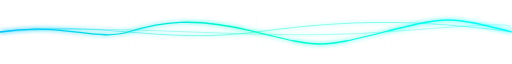
t = 0.00 s
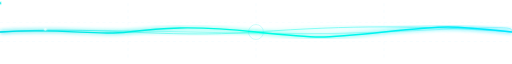
t = 1.75 s
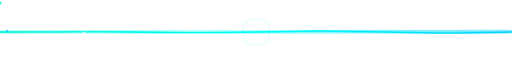
t = 3.25 s
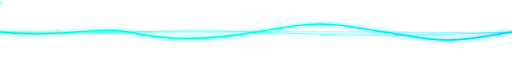
t = 5.00 s
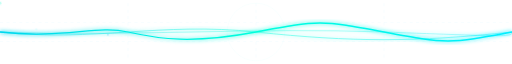
t = 6.75 s
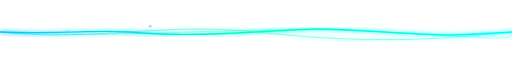
t = 8.25 s

The animated SVG that drew these frames (rendered in a browser with its animation timeline set to each time). Animation: 19 SMIL elements (animate=15,animateMotion=4); frames cover the first 8.25 s, repeats indefinitely.

<?xml version="1.0" encoding="UTF-8"?>
<svg width="800" height="90" viewBox="0 0 800 90" xmlns="http://www.w3.org/2000/svg">
  <defs>
    <!-- Gradients -->
    <linearGradient id="waveGradient" x1="0%" y1="0%" x2="100%" y2="0%">
      <stop offset="0%" stop-color="#00c6ff">
        <animate attributeName="stop-color" values="#00c6ff;#00ffcc;#00c6ff" dur="8s" repeatCount="indefinite" />
      </stop>
      <stop offset="50%" stop-color="#00ffcc">
        <animate attributeName="stop-color" values="#00ffcc;#00ffff;#00ffcc" dur="8s" repeatCount="indefinite" />
      </stop>
      <stop offset="100%" stop-color="#00ffff">
        <animate attributeName="stop-color" values="#00ffff;#00c6ff;#00ffff" dur="8s" repeatCount="indefinite" />
      </stop>
    </linearGradient>
    
    <!-- Glow filter -->
    <filter id="glow" x="-20%" y="-20%" width="140%" height="140%">
      <feGaussianBlur stdDeviation="3" result="blur" />
      <feComposite in="blur" in2="SourceGraphic" operator="over" />
    </filter>
  </defs>
  
  <!-- Subtle background grid -->
  <path d="M0 30 H800 M0 60 H800" stroke="rgba(0, 198, 255, 0.1)" stroke-width="0.5" stroke-dasharray="5,5" />
  <path d="M200 0 V90 M400 0 V90 M600 0 V90" stroke="rgba(0, 198, 255, 0.1)" stroke-width="0.5" stroke-dasharray="5,5" />
  
  <!-- Wave path -->
  <path d="" stroke="url(#waveGradient)" stroke-width="2" fill="none" filter="url(#glow)">
    <animate attributeName="d" 
             values="M0,45 C100,30 150,60 200,45 S300,20 400,45 S500,70 600,45 S700,20 800,45;
                     M0,45 C100,60 150,30 200,45 S300,70 400,45 S500,20 600,45 S700,70 800,45;
                     M0,45 C100,30 150,60 200,45 S300,20 400,45 S500,70 600,45 S700,20 800,45" 
             dur="12s" 
             repeatCount="indefinite" />
  </path>
  
  <!-- Secondary waves -->
  <path d="" stroke="url(#waveGradient)" stroke-width="1" fill="none" opacity="0.7" filter="url(#glow)">
    <animate attributeName="d" 
             values="M0,45 C150,25 250,65 400,45 S650,25 800,45;
                     M0,45 C150,65 250,25 400,45 S650,65 800,45;
                     M0,45 C150,25 250,65 400,45 S650,25 800,45" 
             dur="15s" 
             repeatCount="indefinite" />
  </path>
  
  <path d="" stroke="url(#waveGradient)" stroke-width="1" fill="none" opacity="0.5" filter="url(#glow)">
    <animate attributeName="d" 
             values="M0,45 C200,30 400,60 600,45 S800,30 800,45;
                     M0,45 C200,60 400,30 600,45 S800,60 800,45;
                     M0,45 C200,30 400,60 600,45 S800,30 800,45" 
             dur="18s" 
             repeatCount="indefinite" />
  </path>
  
  <!-- Quantum particles along the wave -->
  <g>
    <!-- Particle 1 -->
    <circle r="2" fill="#ffffff" filter="url(#glow)">
      <animate attributeName="opacity" values="0;1;0" dur="5s" repeatCount="indefinite" />
      <animateMotion 
                    path="M0,45 C100,30 150,60 200,45 S300,20 400,45 S500,70 600,45 S700,20 800,45" 
                    dur="20s" 
                    repeatCount="indefinite" />
    </circle>
    
    <!-- Particle 2 -->
    <circle r="1.8" fill="#00ffff" filter="url(#glow)">
      <animate attributeName="opacity" values="0;0.8;0" dur="7s" repeatCount="indefinite" />
      <animateMotion 
                    path="M0,45 C100,30 150,60 200,45 S300,20 400,45 S500,70 600,45 S700,20 800,45" 
                    dur="25s" 
                    repeatCount="indefinite"
                    begin="5s" />
    </circle>
    
    <!-- Particle 3 -->
    <circle r="1.5" fill="#00c6ff" filter="url(#glow)">
      <animate attributeName="opacity" values="0;0.9;0" dur="6s" repeatCount="indefinite" />
      <animateMotion 
                    path="M0,45 C100,30 150,60 200,45 S300,20 400,45 S500,70 600,45 S700,20 800,45" 
                    dur="18s" 
                    repeatCount="indefinite"
                    begin="3s" />
    </circle>
    
    <!-- Particle 4 -->
    <circle r="2.2" fill="#00ffcc" filter="url(#glow)">
      <animate attributeName="opacity" values="0;0.7;0" dur="8s" repeatCount="indefinite" />
      <animateMotion 
                    path="M0,45 C100,30 150,60 200,45 S300,20 400,45 S500,70 600,45 S700,20 800,45" 
                    dur="22s" 
                    repeatCount="indefinite"
                    begin="7s" />
    </circle>
  </g>
  
  <!-- Vertical energy beams -->
  <line x1="200" y1="0" x2="200" y2="90" stroke="url(#waveGradient)" stroke-width="0.3" opacity="0">
    <animate attributeName="opacity" values="0;0.7;0" dur="10s" repeatCount="indefinite" begin="2s" />
  </line>
  
  <line x1="400" y1="0" x2="400" y2="90" stroke="url(#waveGradient)" stroke-width="0.3" opacity="0">
    <animate attributeName="opacity" values="0;0.7;0" dur="10s" repeatCount="indefinite" begin="7s" />
  </line>
  
  <line x1="600" y1="0" x2="600" y2="90" stroke="url(#waveGradient)" stroke-width="0.3" opacity="0">
    <animate attributeName="opacity" values="0;0.7;0" dur="10s" repeatCount="indefinite" begin="12s" />
  </line>
  
  <!-- Center point pulse -->
  <circle cx="400" cy="45" r="0" fill="none" stroke="url(#waveGradient)" stroke-width="0.5">
    <animate attributeName="r" values="0;50;0" dur="15s" repeatCount="indefinite" />
    <animate attributeName="opacity" values="0.8;0;0.8" dur="15s" repeatCount="indefinite" />
  </circle>
</svg>
